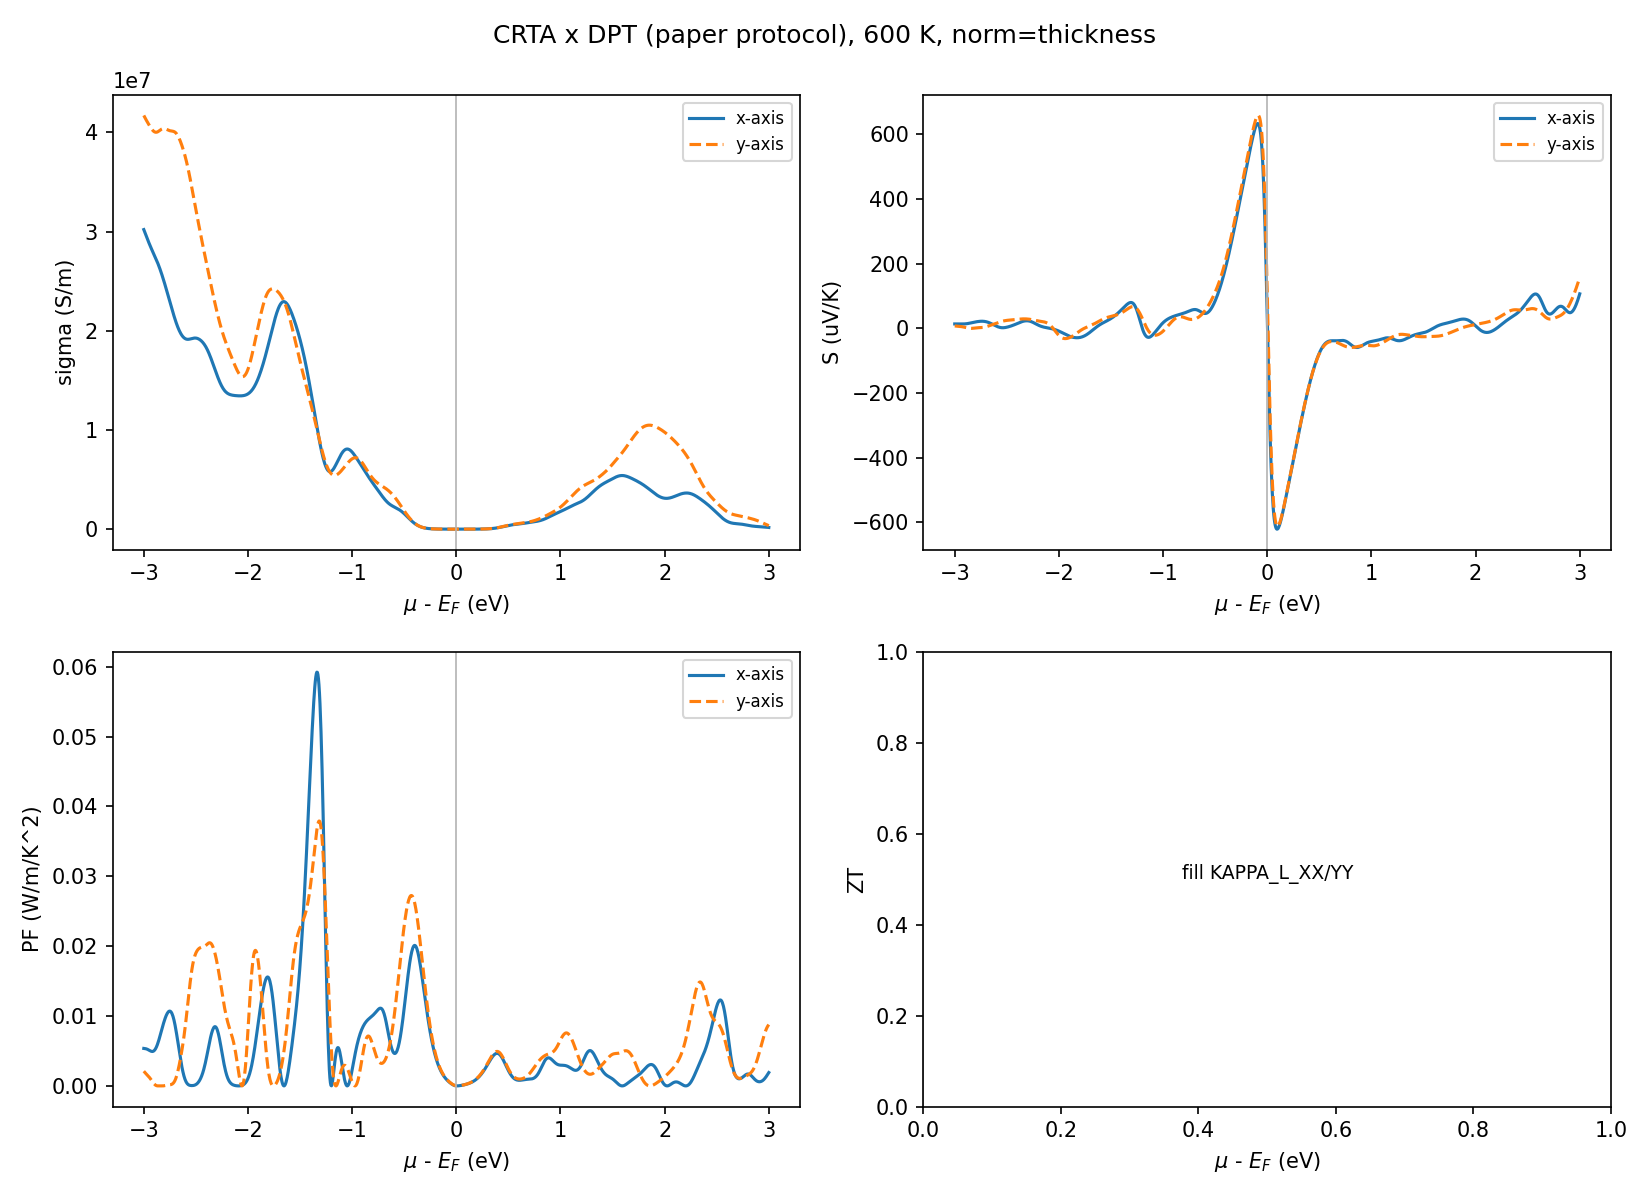

The file beside this chart, header and first rows:
# CRTA(BoltzTraP2) x DPT-tau 文献口径；T=600 …, c=20.0 A, t=6.9731 A, factor=2.8682, t_source=step8.4_amset2d/2d_correction.j…, skill_rev=2026-10-21-0063r1
mu_rel_efermi_eV, carrier_conc_cm-3, n_2D_cm-2, branch, tau_xx_fs, tau_yy_fs, S_xx_uV/K, S_yy_uV/K, sigma_xx_S/m, sigma_yy_S/m, sheet_sigma_xx_S, sheet_sigma_yy_S, PF_xx_W/mK2, PF_yy_W/mK2, kappa_e_WF_xx_W/mK, kappa_e_WF_yy_W/mK
-3.0, 4.222201377759167e+22, 8444402755518334.0, hole, 69.04, 66.23, 13.33, 7.106, 30196913, 41702427, 0.02106, 0.02908, 0.005363, 0.002106, 442.1, 610.5
-2.995, 4.21548312824684e+22, 8430966256493681.0, hole, 69.04, 66.23, 13.35, 6.961, 30058320, 41599075, 0.02096, 0.02901, 0.005355, 0.002016, 440.1, 609
-2.99, 4.208750094448344e+22, 8417500188896688.0, hole, 69.04, 66.23, 13.37, 6.817, 29919995, 41498313, 0.02086, 0.02894, 0.005345, 0.001929, 438, 607.5
-2.985, 4.2020012582587024e+22, 8404002516517405.0, hole, 69.04, 66.23, 13.38, 6.674, 29781995, 41399816, 0.02077, 0.02887, 0.005332, 0.001844, 436, 606.1
-2.98, 4.19523566119127e+22, 8390471322382539.0, hole, 69.04, 66.23, 13.39, 6.532, 29644442, 41303248, 0.02067, 0.0288, 0.005315, 0.001763, 434, 604.7
-2.975, 4.188452419508636e+22, 8376904839017272.0, hole, 69.04, 66.23, 13.39, 6.391, 29507512, 41208287, 0.02058, 0.02873, 0.005294, 0.001683, 432, 603.3
-2.97, 4.181650734439618e+22, 8363301468879237.0, hole, 69.04, 66.23, 13.39, 6.247, 29371424, 41114659, 0.02048, 0.02867, 0.005267, 0.001605, 430, 601.9
-2.965, 4.17482990212378e+22, 8349659804247560.0, hole, 69.04, 66.23, 13.38, 6.1, 29236426, 41022163, 0.02039, 0.0286, 0.005235, 0.001526, 428, 600.6
-2.96, 4.1679893240734045e+22, 8335978648146809.0, hole, 69.04, 66.23, 13.37, 5.946, 29102777, 40930701, 0.02029, 0.02854, 0.005199, 0.001447, 426.1, 599.2
-2.955, 4.16112851046691e+22, 8322257020933820.0, hole, 69.04, 66.23, 13.34, 5.783, 28970728, 40840302, 0.0202, 0.02848, 0.005158, 0.001366, 424.1, 597.9
-2.95, 4.154247086754459e+22, 8308494173508918.0, hole, 69.04, 66.23, 13.32, 5.606, 28840505, 40751138, 0.02011, 0.02842, 0.005115, 0.001281, 422.2, 596.6
-2.945, 4.147344793276253e+22, 8294689586552507.0, hole, 69.04, 66.23, 13.29, 5.413, 28712284, 40663540, 0.02002, 0.02835, 0.005071, 0.001191, 420.3, 595.3
-2.94, 4.14042148518076e+22, 8280842970361520.0, hole, 69.04, 66.23, 13.26, 5.2, 28586183, 40577993, 0.01993, 0.0283, 0.005029, 0.001097, 418.5, 594.1
-2.935, 4.133477132276197e+22, 8266954264552394.0, hole, 69.04, 66.23, 13.24, 4.964, 28462238, 40495136, 0.01985, 0.02824, 0.004991, 0.0009977, 416.7, 592.8
-2.93, 4.126511811334113e+22, 8253023622668227.0, hole, 69.04, 66.23, 13.23, 4.702, 28340401, 40415743, 0.01976, 0.02818, 0.00496, 0.0008937, 414.9, 591.7
-2.925, 4.119525703365041e+22, 8239051406730082.0, hole, 69.04, 66.23, 13.23, 4.415, 28220528, 40340699, 0.01968, 0.02813, 0.004938, 0.0007862, 413.1, 590.6
-2.92, 4.112519084977656e+22, 8225038169955312.0, hole, 69.04, 66.23, 13.24, 4.101, 28102381, 40270962, 0.0196, 0.02808, 0.004929, 0.0006771, 411.4, 589.6
-2.915, 4.105492321235069e+22, 8210984642470139.0, hole, 69.04, 66.23, 13.28, 3.761, 27985632, 40207525, 0.01951, 0.02804, 0.004934, 0.0005687, 409.7, 588.6
-2.91, 4.098445859315684e+22, 8196891718631368.0, hole, 69.04, 66.23, 13.34, 3.398, 27869869, 40151363, 0.01943, 0.028, 0.004956, 0.0004637, 408, 587.8
-2.905, 4.091380218546271e+22, 8182760437092543.0, hole, 69.04, 66.23, 13.42, 3.017, 27754617, 40103387, 0.01935, 0.02796, 0.004997, 0.000365, 406.3, 587.1
-2.9, 4.084295986085639e+22, 8168591972171279.0, hole, 69.04, 66.23, 13.53, 2.622, 27639344, 40064381, 0.01927, 0.02794, 0.005059, 0.0002754, 404.6, 586.5
-2.895, 4.0771938086386355e+22, 8154387617277271.0, hole, 69.04, 66.23, 13.67, 2.22, 27523491, 40034955, 0.01919, 0.02792, 0.005143, 0.0001973, 402.9, 586.1
-2.89, 4.070074390972315e+22, 8140148781944631.0, hole, 69.04, 66.23, 13.84, 1.819, 27406488, 40015494, 0.01911, 0.0279, 0.00525, 0.0001324, 401.2, 585.8
-2.885, 4.062938490308787e+22, 8125876980617574.0, hole, 69.04, 66.23, 14.04, 1.428, 27287776, 40006112, 0.01903, 0.0279, 0.005379, 8.154475195984093e-05, 399.5, 585.7
-2.88, 4.055786917514696e+22, 8111573835029392.0, hole, 69.04, 66.23, 14.27, 1.055, 27166828, 40006627, 0.01894, 0.0279, 0.005531, 4.450310494782344e-05, 397.7, 585.7
-2.875, 4.048620539012359e+22, 8097241078024719.0, hole, 69.04, 66.23, 14.52, 0.7091, 27043166, 40016537, 0.01886, 0.0279, 0.005705, 2.0123695694088997e-05, 395.9, 585.8
-2.87, 4.041440277596723e+22, 8082880555193446.0, hole, 69.04, 66.23, 14.8, 0.3995, 26916376, 40035023, 0.01877, 0.02792, 0.005899, 6.39101337473502e-06, 394.1, 586.1
-2.865, 4.034247118939315e+22, 8068494237878629.0, hole, 69.04, 66.23, 15.11, 0.1335, 26786121, 40060960, 0.01868, 0.02793, 0.006112, 7.141516097196191e-07, 392.1, 586.5
-2.86, 4.027042116144301e+22, 8054084232288602.0, hole, 69.04, 66.23, 15.43, -0.08266, 26652143, 40092954, 0.01858, 0.02796, 0.006343, 2.739640331093449e-07, 390.2, 587
-2.855, 4.019826395301537e+22, 8039652790603075.0, hole, 69.04, 66.23, 15.76, -0.2444, 26514270, 40129389, 0.01849, 0.02798, 0.006587, 2.397493828578718e-06, 388.2, 587.5
-2.85, 4.012601163291956e+22, 8025202326583913.0, hole, 69.04, 66.23, 16.11, -0.3492, 26372412, 40168499, 0.01839, 0.02801, 0.006844, 4.897564664151111e-06, 386.1, 588.1
-2.845, 4.005367711159484e+22, 8010735422318968.0, hole, 69.04, 66.23, 16.46, -0.3965, 26226557, 40208437, 0.01829, 0.02804, 0.007109, 6.320549152724496e-06, 384, 588.7
-2.84, 3.99812741928332e+22, 7996254838566641.0, hole, 69.04, 66.23, 16.82, -0.3881, 26076763, 40247371, 0.01818, 0.02806, 0.007381, 6.0616398978119555e-06, 381.8, 589.2
-2.835, 3.990881758962127e+22, 7981763517924254.0, hole, 69.04, 66.23, 17.19, -0.3279, 25923143, 40283564, 0.01808, 0.02809, 0.007656, 4.3304922635820555e-06, 379.5, 589.8
-2.83, 3.9836322912296115e+22, 7967264582459223.0, hole, 69.04, 66.23, 17.55, -0.2216, 25765861, 40315463, 0.01797, 0.02811, 0.007932, 1.9805413260327985e-06, 377.2, 590.2
-2.825, 3.9763806653287034e+22, 7952761330657407.0, hole, 69.04, 66.23, 17.9, -0.0768, 25605113, 40341774, 0.01785, 0.02813, 0.008205, 2.3796245304648726e-07, 374.9, 590.6
-2.82, 3.969128610896596e+22, 7938257221793192.0, hole, 69.04, 66.23, 18.25, 0.09804, 25441117, 40361526, 0.01774, 0.02814, 0.008474, 3.879749623494359e-07, 372.5, 590.9
-2.815, 3.961877929317492e+22, 7923755858634984.0, hole, 69.04, 66.23, 18.59, 0.2936, 25274106, 40374114, 0.01762, 0.02815, 0.008737, 3.479247048687545e-06, 370, 591.1
-2.81, 3.954630480583091e+22, 7909260961166182.0, hole, 69.04, 66.23, 18.92, 0.5002, 25104312, 40379321, 0.01751, 0.02816, 0.008991, 1.0102622754751868e-05, 367.5, 591.2
-2.805, 3.947388167148023e+22, 7894776334296047.0, hole, 69.04, 66.23, 19.25, 0.7087, 24931967, 40377320, 0.01739, 0.02816, 0.009234, 2.0280520313152287e-05, 365, 591.1
-2.8, 3.940152917073072e+22, 7880305834146144.0, hole, 69.04, 66.23, 19.55, 0.9107, 24757295, 40368650, 0.01726, 0.02815, 0.009465, 3.348173455161579e-05, 362.4, 591
-2.795, 3.932926662590451e+22, 7865853325180902.0, hole, 69.04, 66.23, 19.85, 1.099, 24580508, 40354166, 0.01714, 0.02814, 0.009682, 4.874710504673559e-05, 359.9, 590.8
-2.79, 3.925711319174935e+22, 7851422638349871.0, hole, 69.04, 66.23, 20.13, 1.268, 24401812, 40334983, 0.01702, 0.02813, 0.009883, 6.489175100157801e-05, 357.2, 590.5
-2.785, 3.918508762786208e+22, 7837017525572417.0, hole, 69.04, 66.23, 20.39, 1.415, 24221406, 40312386, 0.01689, 0.02811, 0.01007, 8.073828917926213e-05, 354.6, 590.2
-2.78, 3.911320807180579e+22, 7822641614361159.0, hole, 69.04, 66.23, 20.63, 1.538, 24039489, 40287749, 0.01676, 0.02809, 0.01023, 9.532953349266414e-05, 351.9, 589.8
-2.775, 3.904149183846175e+22, 7808298367692350.0, hole, 69.04, 66.23, 20.85, 1.638, 23856261, 40262435, 0.01664, 0.02808, 0.01038, 0.0001081, 349.3, 589.4
-2.77, 3.896995520314152e+22, 7793991040628304.0, hole, 69.04, 66.23, 21.06, 1.719, 23671933, 40237708, 0.01651, 0.02806, 0.0105, 0.0001189, 346.6, 589.1
-2.765, 3.889861323493399e+22, 7779722646986798.0, hole, 69.04, 66.23, 21.24, 1.785, 23486730, 40214645, 0.01638, 0.02804, 0.01059, 0.0001281, 343.8, 588.7
-2.76, 3.882747963208551e+22, 7765495926417102.0, hole, 69.04, 66.23, 21.39, 1.842, 23300896, 40194065, 0.01625, 0.02803, 0.01066, 0.0001364, 341.1, 588.4
-2.755, 3.875656659136281e+22, 7751313318272562.0, hole, 69.04, 66.23, 21.51, 1.9, 23114699, 40176474, 0.01612, 0.02802, 0.0107, 0.000145, 338.4, 588.2
-2.75, 3.868588471969874e+22, 7737176943939748.0, hole, 69.04, 66.23, 21.6, 1.965, 22928435, 40162028, 0.01599, 0.02801, 0.0107, 0.0001552, 335.7, 588
-2.745, 3.8615442944406195e+22, 7723088588881240.0, hole, 69.04, 66.23, 21.66, 2.048, 22742427, 40150523, 0.01586, 0.028, 0.01067, 0.0001684, 332.9, 587.8
-2.74, 3.8545248476688254e+22, 7709049695337651.0, hole, 69.04, 66.23, 21.68, 2.156, 22557026, 40141400, 0.01573, 0.02799, 0.01061, 0.0001865, 330.2, 587.7
-2.735, 3.8475306771214745e+22, 7695061354242949.0, hole, 69.04, 66.23, 21.67, 2.296, 22372613, 40133780, 0.0156, 0.02799, 0.0105, 0.0002115, 327.5, 587.6
-2.73, 3.840562152950031e+22, 7681124305900062.0, hole, 69.04, 66.23, 21.61, 2.474, 22189592, 40126510, 0.01547, 0.02798, 0.01036, 0.0002457, 324.9, 587.5
-2.725, 3.833619469396347e+22, 7667238938792694.0, hole, 69.04, 66.23, 21.5, 2.696, 22008392, 40118235, 0.01535, 0.02797, 0.01018, 0.0002917, 322.2, 587.3
-2.72, 3.826702647529142e+22, 7653405295058285.0, hole, 69.04, 66.23, 21.36, 2.964, 21829458, 40107465, 0.01522, 0.02797, 0.009955, 0.0003524, 319.6, 587.2
-2.715, 3.819811538485758e+22, 7639623076971516.0, hole, 69.04, 66.23, 21.16, 3.278, 21653251, 40092665, 0.0151, 0.02796, 0.009693, 0.0004309, 317, 587
-2.71, 3.812945826209025e+22, 7625891652418050.0, hole, 69.04, 66.23, 20.91, 3.639, 21480239, 40072336, 0.01498, 0.02794, 0.009393, 0.0005305, 314.5, 586.7
... 1,141 more rows
